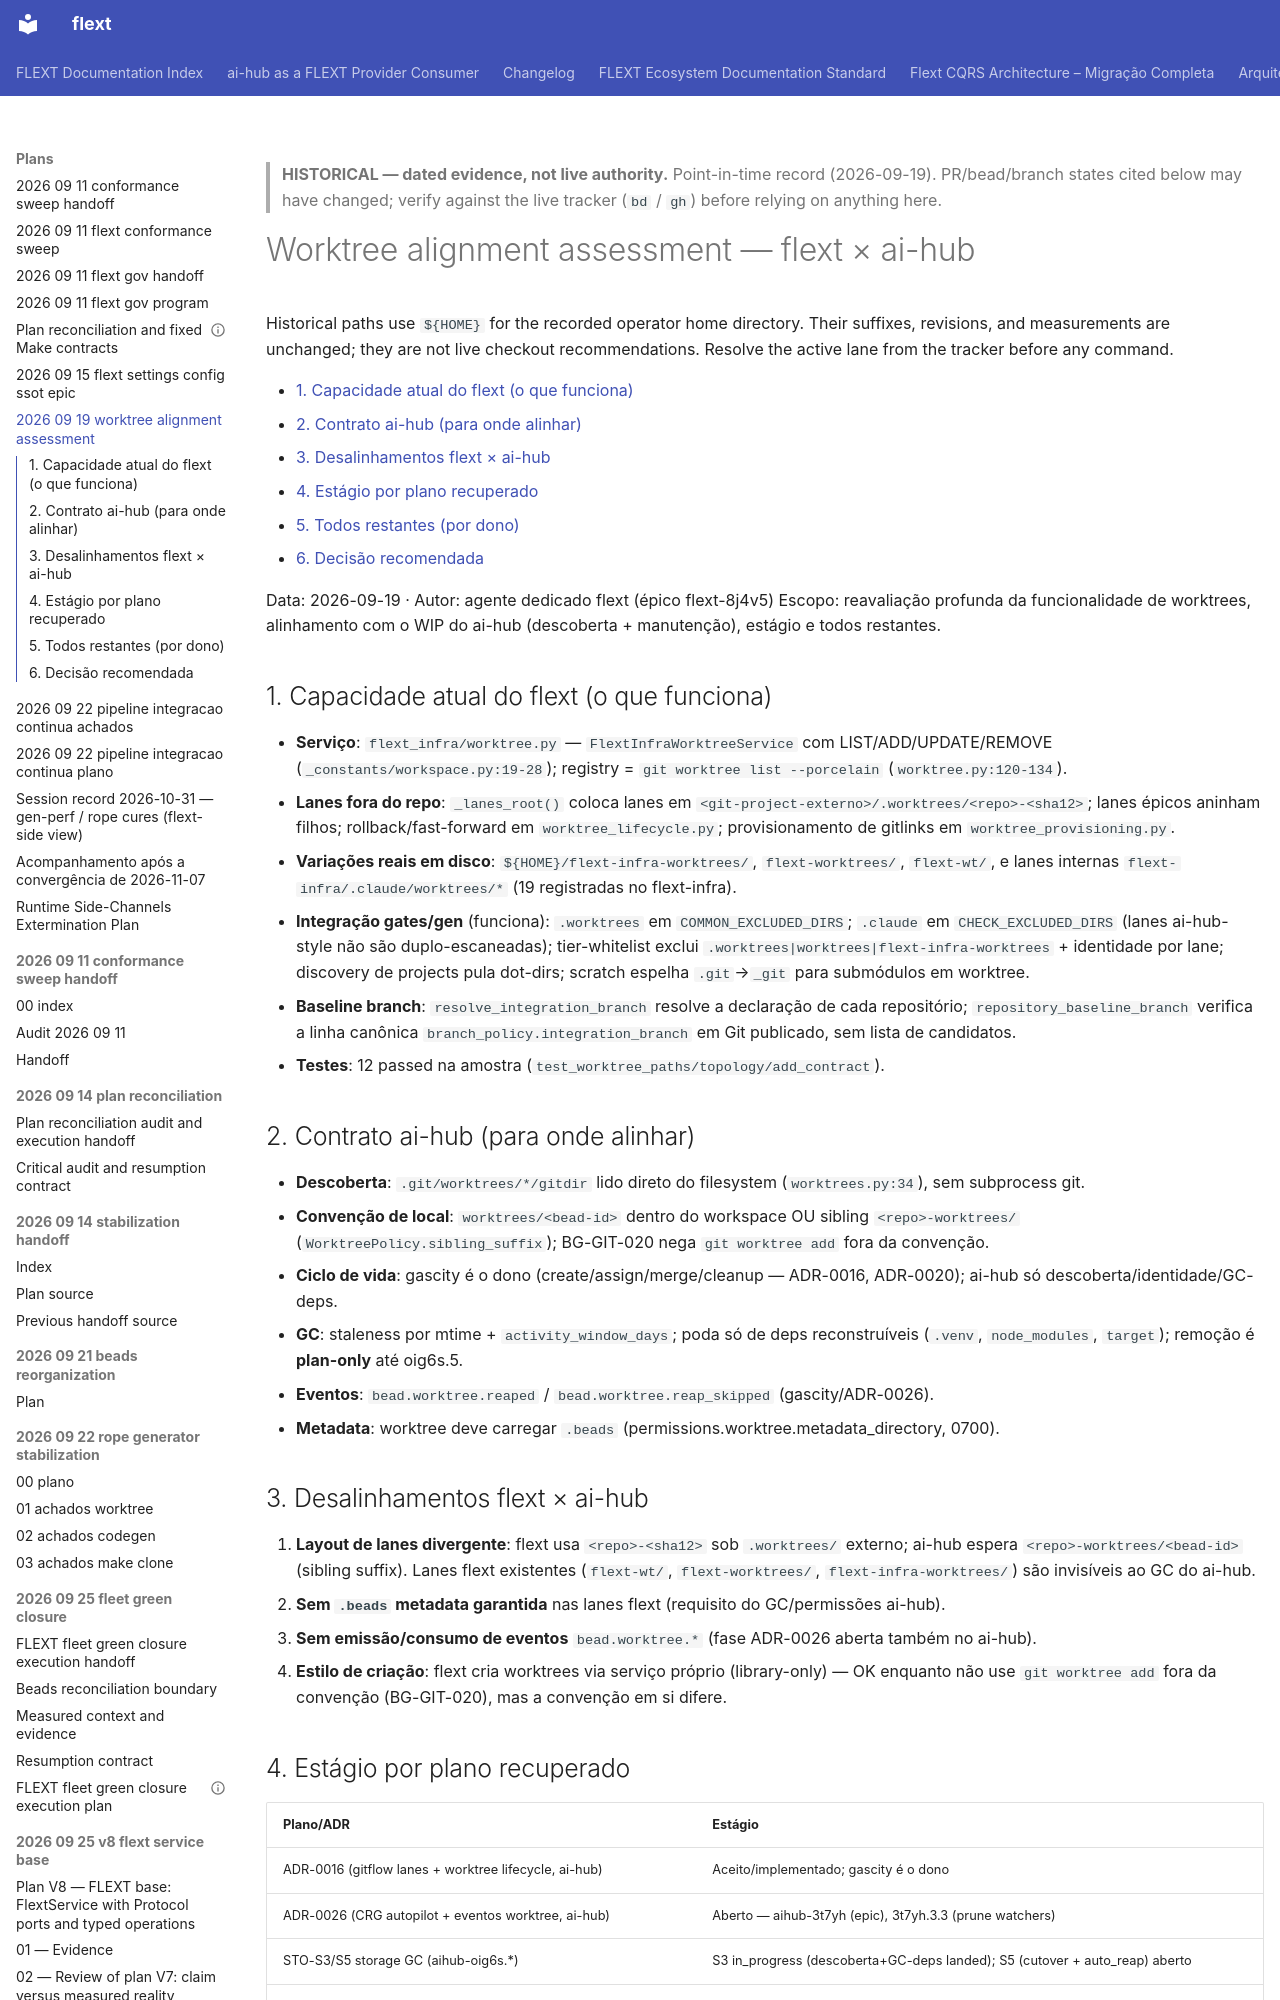

repository: flext-sh/flext · page: plans/2026-09-19-worktree-alignment-assessment/index.html · generator: mkdocs

> **HISTORICAL — dated evidence, not live authority.** Point-in-time record
> (2026-09-19). PR/bead/branch states cited below may have changed; verify against the
> live tracker (`bd` / `gh`) before relying on anything here.

# Worktree alignment assessment — flext × ai-hub

Historical paths use `${HOME}` for the recorded operator home directory. Their
suffixes, revisions, and measurements are unchanged; they are not live checkout
recommendations. Resolve the active lane from the tracker before any command.

<!-- TOC START -->

- [1. Capacidade atual do flext (o que funciona)](#1-capacidade-atual-do-flext-o-que-funciona)
- [2. Contrato ai-hub (para onde alinhar)](#2-contrato-ai-hub-para-onde-alinhar)
- [3. Desalinhamentos flext × ai-hub](#3-desalinhamentos-flext-ai-hub)
- [4. Estágio por plano recuperado](#4-estagio-por-plano-recuperado)
- [5. Todos restantes (por dono)](#5-todos-restantes-por-dono)
- [6. Decisão recomendada](#6-decisao-recomendada)

<!-- TOC END -->

Data: 2026-09-19 · Autor: agente dedicado flext (épico flext-8j4v5) Escopo: reavaliação
profunda da funcionalidade de worktrees, alinhamento com o WIP do ai-hub (descoberta +
manutenção), estágio e todos restantes.

## 1. Capacidade atual do flext (o que funciona)

- **Serviço**: `flext_infra/worktree.py` — `FlextInfraWorktreeService` com
  LIST/ADD/UPDATE/REMOVE (`_constants/workspace.py:19-28`); registry =
  `git worktree list --porcelain` (`worktree.py:120-134`).
- **Lanes fora do repo**: `_lanes_root()` coloca lanes em
  `<git-project-externo>/.worktrees/<repo>-<sha12>`; lanes épicos aninham filhos;
  rollback/fast-forward em `worktree_lifecycle.py`; provisionamento de gitlinks em
  `worktree_provisioning.py`.
- **Variações reais em disco**: `${HOME}/flext-infra-worktrees/`,
  `flext-worktrees/`, `flext-wt/`, e lanes internas `flext-infra/.claude/worktrees/*`
  (19 registradas no flext-infra).
- **Integração gates/gen** (funciona): `.worktrees` em `COMMON_EXCLUDED_DIRS`; `.claude`
  em `CHECK_EXCLUDED_DIRS` (lanes ai-hub-style não são duplo-escaneadas); tier-whitelist
  exclui `.worktrees|worktrees|flext-infra-worktrees` + identidade por lane; discovery
  de projects pula dot-dirs; scratch espelha `.git`→`_git` para submódulos em worktree.
- **Baseline branch**: `resolve_integration_branch` resolve a declaração de cada
  repositório; `repository_baseline_branch` verifica a linha canônica
  `branch_policy.integration_branch` em Git publicado, sem lista de candidatos.
- **Testes**: 12 passed na amostra (`test_worktree_paths/topology/add_contract`).

## 2. Contrato ai-hub (para onde alinhar)

- **Descoberta**: `.git/worktrees/*/gitdir` lido direto do filesystem
  (`worktrees.py:34`), sem subprocess git.
- **Convenção de local**: `worktrees/<bead-id>` dentro do workspace OU sibling
  `<repo>-worktrees/` (`WorktreePolicy.sibling_suffix`); BG-GIT-020 nega
  `git worktree add` fora da convenção.
- **Ciclo de vida**: gascity é o dono (create/assign/merge/cleanup — ADR-0016,
  ADR-0020); ai-hub só descoberta/identidade/GC-deps.
- **GC**: staleness por mtime + `activity_window_days`; poda só de deps reconstruíveis
  (`.venv`, `node_modules`, `target`); remoção é **plan-only** até oig6s.5.
- **Eventos**: `bead.worktree.reaped` / `bead.worktree.reap_skipped` (gascity/ADR-0026).
- **Metadata**: worktree deve carregar `.beads`
  (permissions.worktree.metadata_directory, 0700).

## 3. Desalinhamentos flext × ai-hub

1. **Layout de lanes divergente**: flext usa `<repo>-<sha12>` sob `.worktrees/` externo;
   ai-hub espera `<repo>-worktrees/<bead-id>` (sibling suffix). Lanes flext existentes
   (`flext-wt/`, `flext-worktrees/`, `flext-infra-worktrees/`) são invisíveis ao GC do
   ai-hub.
2. **Sem `.beads` metadata garantida** nas lanes flext (requisito do GC/permissões
   ai-hub).
3. **Sem emissão/consumo de eventos** `bead.worktree.*` (fase ADR-0026 aberta também no
   ai-hub).
4. **Estilo de criação**: flext cria worktrees via serviço próprio (library-only) — OK
   enquanto não use `git worktree add` fora da convenção (BG-GIT-020), mas a convenção
   em si difere.
